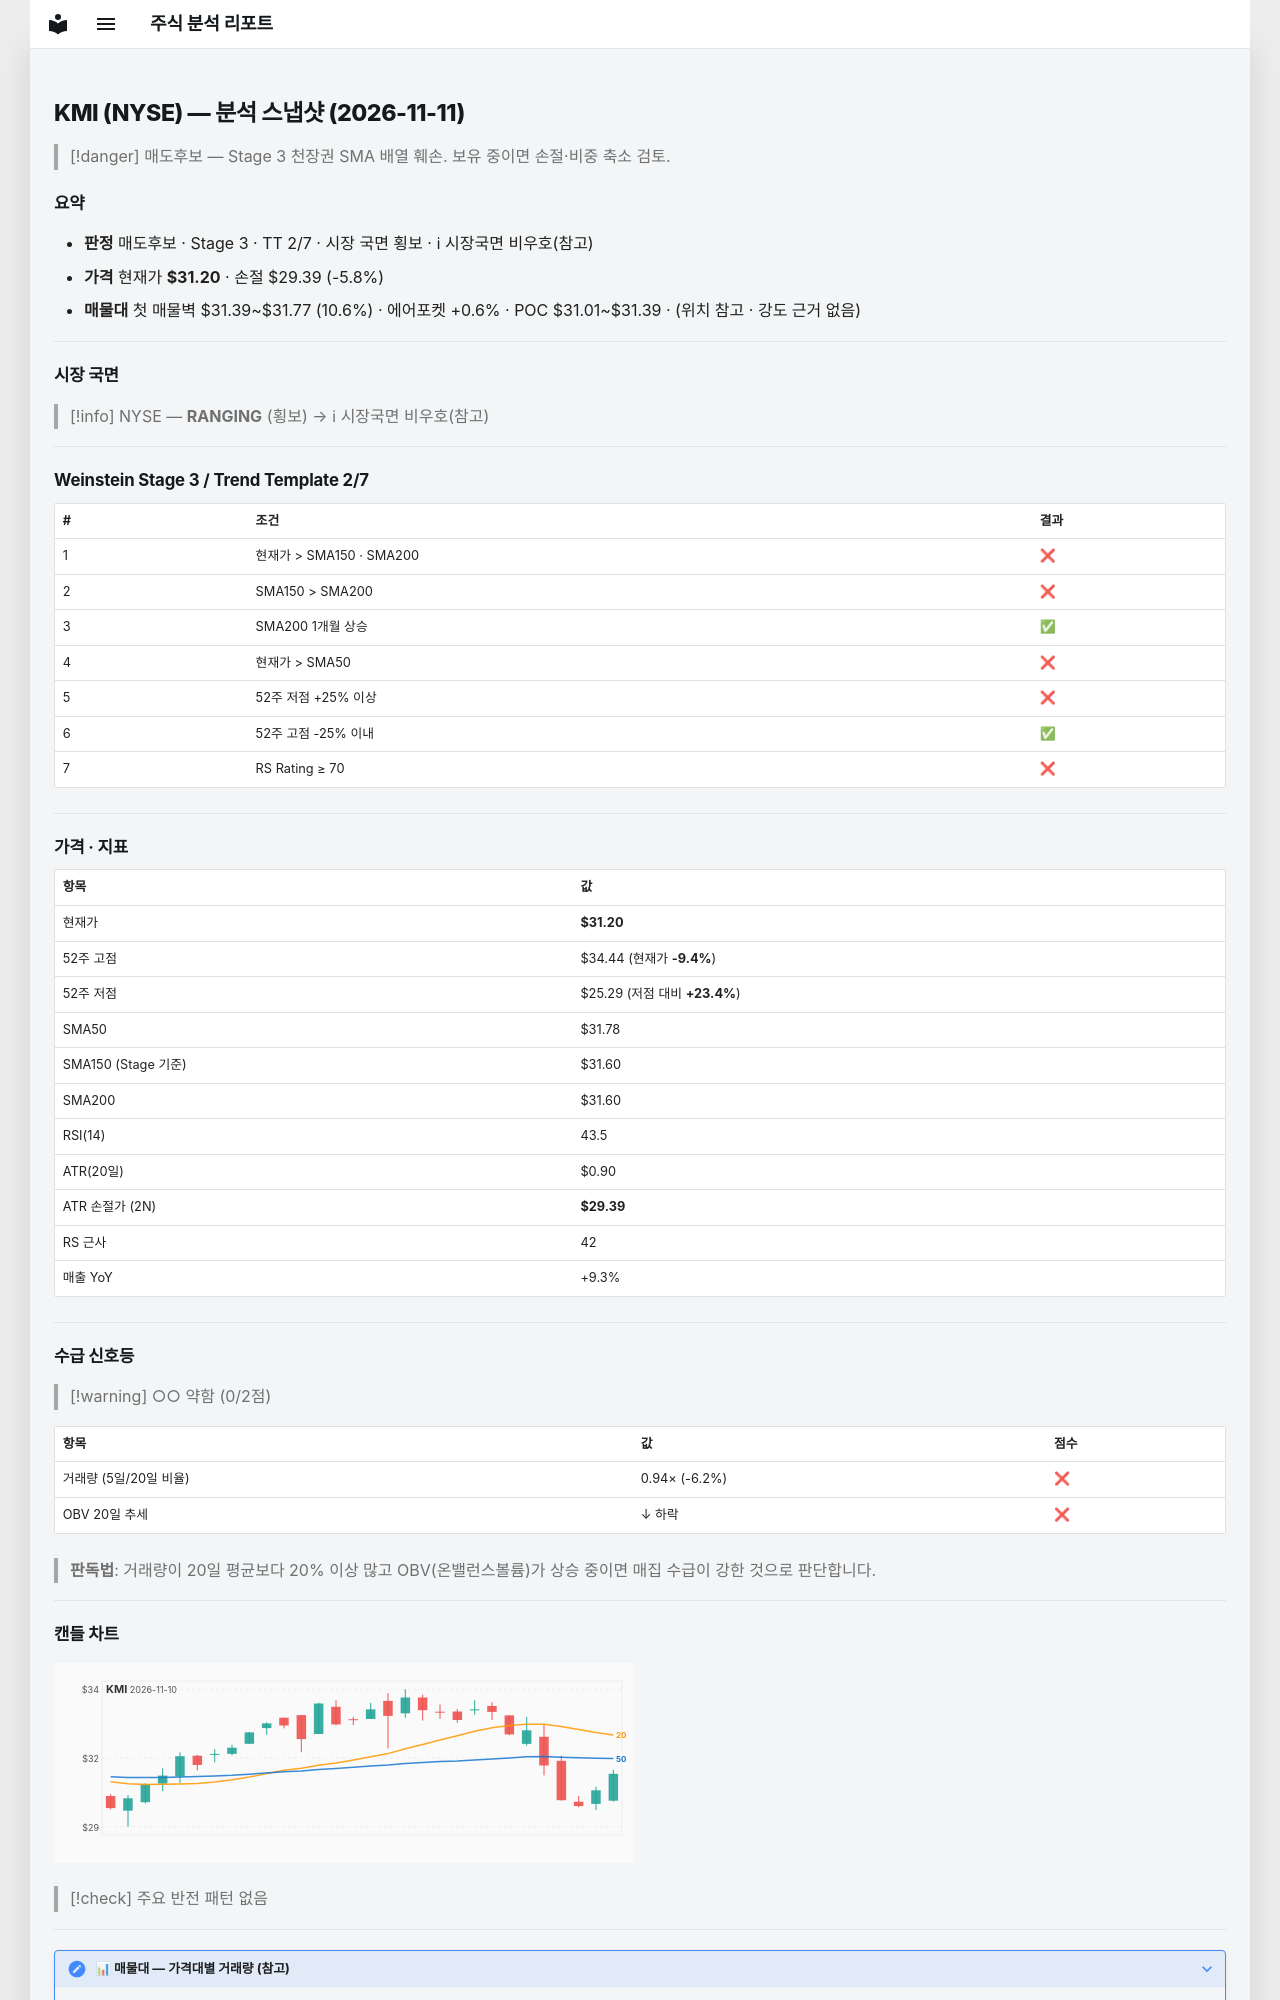

repository: soloandco/stock-reports · page: snapshots/KMI-2026-11-11/index.html · generator: mkdocs

---
type: analysis-snapshot
title: KMI 분석 스냅샷
ticker: KMI
market: NYSE
created: 2026-11-11
updated: 2026-11-11
bar-date: 2026-11-10
verdict: 매도후보
real-rr: 0.87
sma50-gap-pct: -1.8
weekly-position: 저항대아래
weekly-overhead-price: 32.77
weekly-overhead-pct: 5.0
stage: 3
trend-template-score: 2
tt-max: 7
ma-set: sma-50-150-200
price: 31.199899673461914
stop-price: 29.3909345678657
market-regime: RANGING
supply-demand-score: 0/2
supply-demand-label: 약함
status: tracking
tags:
  - stock-agent
  - watchlist
  - KMI
  - analysis
related:
  - "[[analysis-template]]"
---

# KMI (NYSE) — 분석 스냅샷 (2026-11-11)

> [!danger] 매도후보 — Stage 3 천장권
> SMA 배열 훼손. 보유 중이면 손절·비중 축소 검토.

## 요약

- **판정** 매도후보 · Stage 3 · TT 2/7 · 시장 국면 횡보 · ℹ 시장국면 비우호(참고)
- **가격** 현재가 **$31.20** · 손절 $29.39 (-5.8%)
- **매물대** 첫 매물벽 $31.39~$31.77 (10.6%) · 에어포켓 +0.6% · POC $31.01~$31.39 · (위치 참고 · 강도 근거 없음)

---

## 시장 국면

> [!info] NYSE — **RANGING** (횡보) → ℹ 시장국면 비우호(참고)

---

## Weinstein Stage 3 / Trend Template 2/7

| # | 조건 | 결과 |
|---|------|------|
| 1 | 현재가 > SMA150 · SMA200 | ❌ |
| 2 | SMA150 > SMA200 | ❌ |
| 3 | SMA200 1개월 상승 | ✅ |
| 4 | 현재가 > SMA50 | ❌ |
| 5 | 52주 저점 +25% 이상 | ❌ |
| 6 | 52주 고점 -25% 이내 | ✅ |
| 7 | RS Rating ≥ 70 | ❌ |

---

## 가격 · 지표

| 항목 | 값 |
|------|---|
| 현재가 | **$31.20** |
| 52주 고점 | $34.44 (현재가 **-9.4%**) |
| 52주 저점 | $25.29 (저점 대비 **+23.4%**) |
| SMA50 | $31.78 |
| SMA150 (Stage 기준) | $31.60 |
| SMA200 | $31.60 |
| RSI(14) | 43.5 |
| ATR(20일) | $0.90 |
| ATR 손절가 (2N) | **$29.39** |
| RS 근사 | 42 |
| 매출 YoY | +9.3% |

---
## 수급 신호등

> [!warning] ○○ 약함 (0/2점)

| 항목 | 값 | 점수 |
|------|------|------|
| 거래량 (5일/20일 비율) | 0.94× (-6.2%) | ❌ |
| OBV 20일 추세 | ↓ 하락 | ❌ |

> **판독법**: 거래량이 20일 평균보다 20% 이상 많고 OBV(온밸런스볼륨)가 상승 중이면 매집 수급이 강한 것으로 판단합니다.

---
